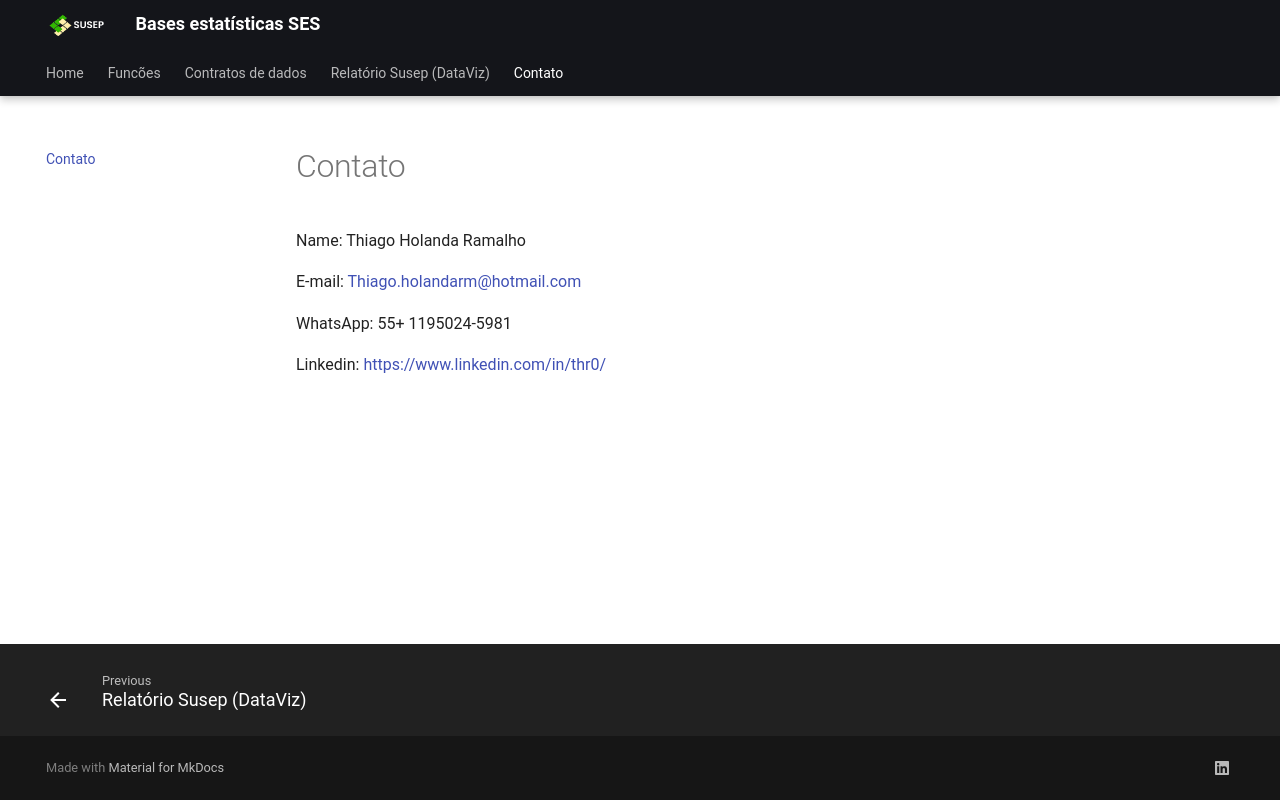

repository: ThiagoHolandaRamalho/WS_SUSEP_SES · page: contato/index.html · generator: mkdocs


Name: Thiago Holanda Ramalho

E-mail: Thiago.holandarm@hotmail.com

WhatsApp: 55+ 1195024-5981

Linkedin: https://www.linkedin.com/in/thr0/
